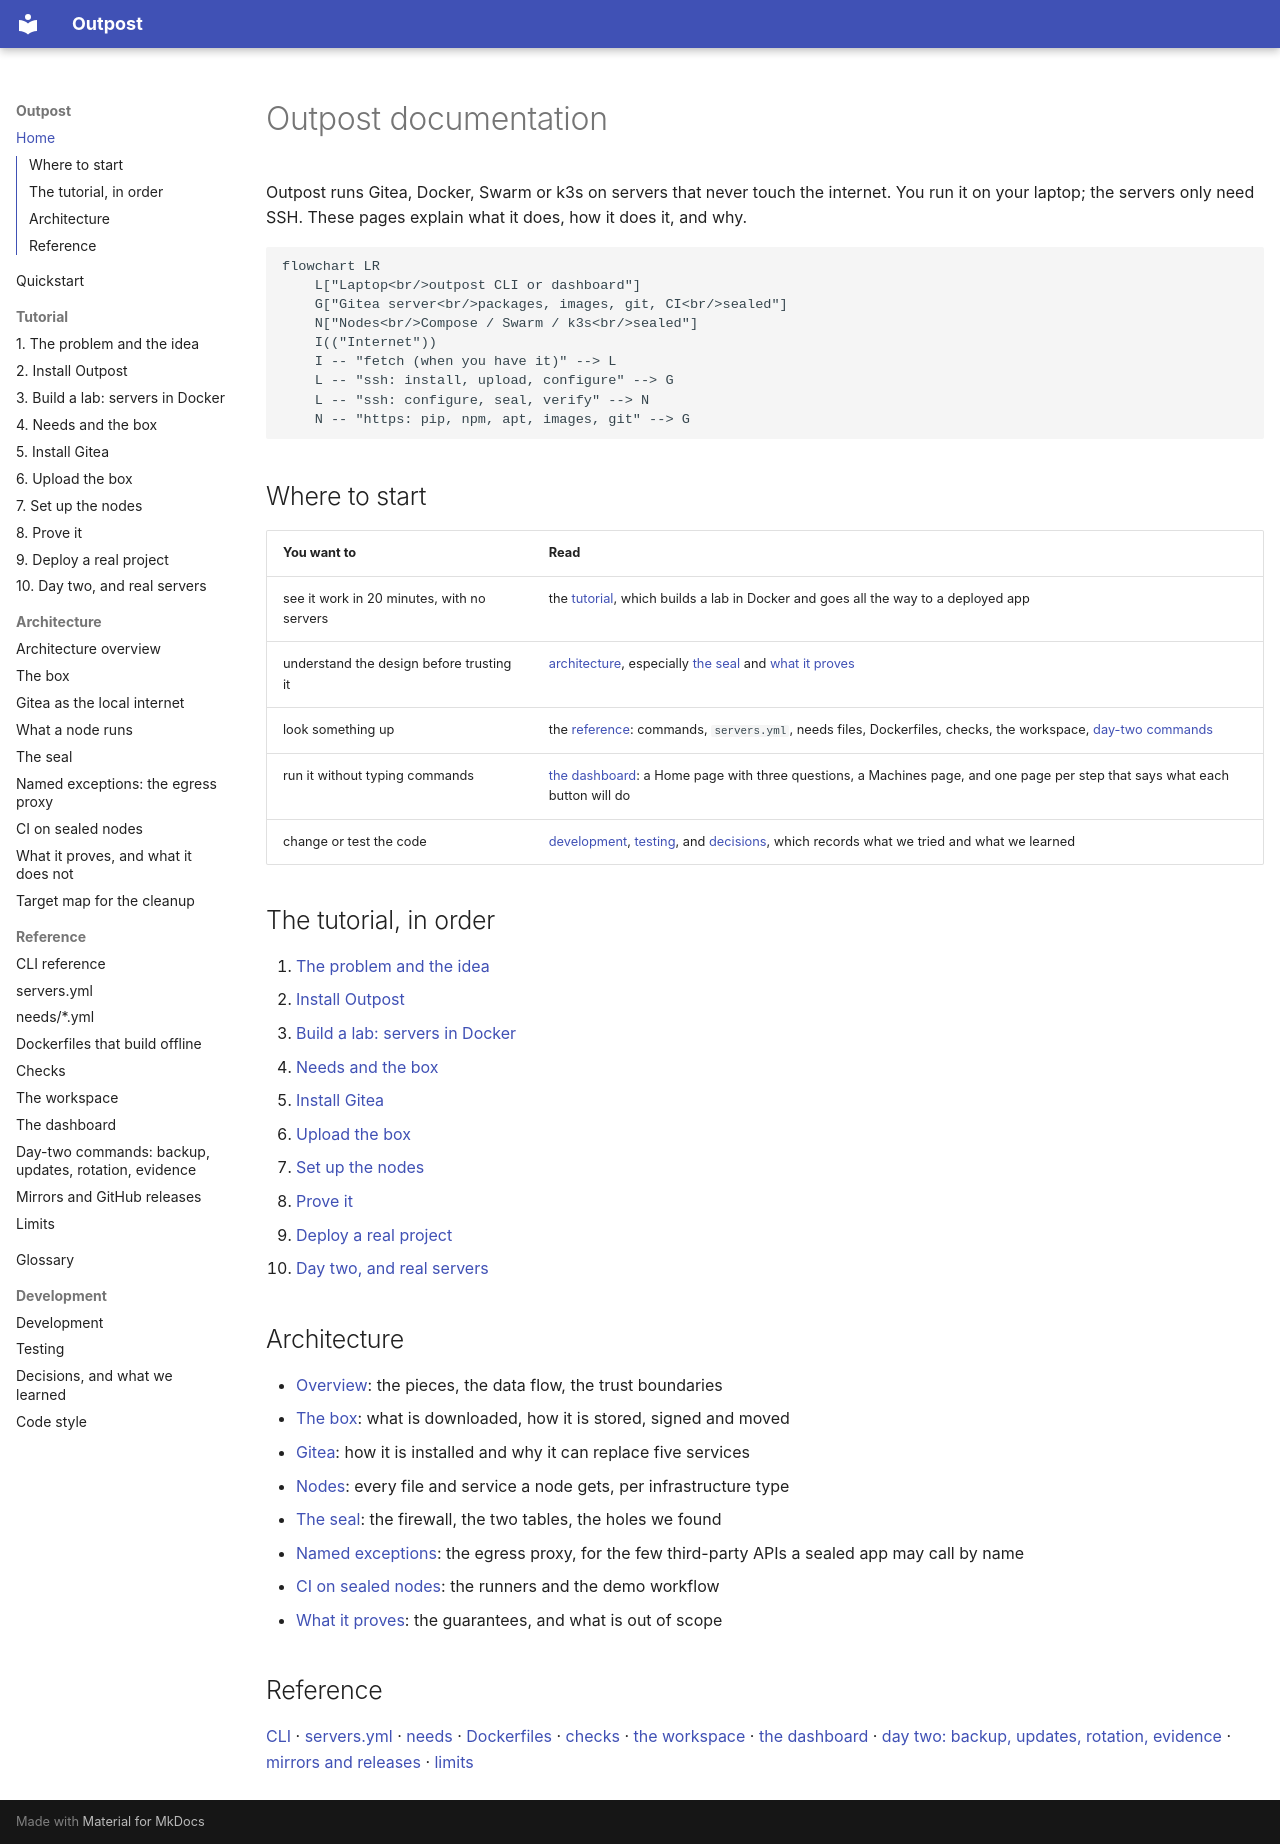

repository: bshadmehr98/outpost · page: index.html · generator: mkdocs

# Outpost documentation

Outpost runs Gitea, Docker, Swarm or k3s on servers that never touch the internet. You run it on
your laptop; the servers only need SSH. These pages explain what it does, how it does it, and why.

```mermaid
flowchart LR
    L["Laptop<br/>outpost CLI or dashboard"]
    G["Gitea server<br/>packages, images, git, CI<br/>sealed"]
    N["Nodes<br/>Compose / Swarm / k3s<br/>sealed"]
    I(("Internet"))
    I -- "fetch (when you have it)" --> L
    L -- "ssh: install, upload, configure" --> G
    L -- "ssh: configure, seal, verify" --> N
    N -- "https: pip, npm, apt, images, git" --> G
```

## Where to start

| You want to | Read |
|---|---|
| see it work in 20 minutes, with no servers | the [tutorial](tutorial/01-the-problem.md), which builds a lab in Docker and goes all the way to a deployed app |
| understand the design before trusting it | [architecture](architecture/overview.md), especially [the seal](architecture/egress.md) and [what it proves](architecture/security.md) |
| look something up | the [reference](reference/cli.md): commands, `servers.yml`, needs files, Dockerfiles, checks, the workspace, [day-two commands](reference/maintenance.md) |
| run it without typing commands | [the dashboard](reference/dashboard.md): a Home page with three questions, a Machines page, and one page per step that says what each button will do |
| change or test the code | [development](development/development.md), [testing](development/testing.md), and [decisions](development/decisions.md), which records what we tried and what we learned |

## The tutorial, in order

1. [The problem and the idea](tutorial/01-the-problem.md)
2. [Install Outpost](tutorial/02-install.md)
3. [Build a lab: servers in Docker](tutorial/03-lab.md)
4. [Needs and the box](tutorial/04-needs-and-fetch.md)
5. [Install Gitea](tutorial/05-gitea.md)
6. [Upload the box](tutorial/06-upload.md)
7. [Set up the nodes](tutorial/07-nodes.md)
8. [Prove it](tutorial/08-prove.md)
9. [Deploy a real project](tutorial/09-deploy.md)
10. [Day two, and real servers](tutorial/10-day-two.md)

## Architecture

- [Overview](architecture/overview.md): the pieces, the data flow, the trust boundaries
- [The box](architecture/box.md): what is downloaded, how it is stored, signed and moved
- [Gitea](architecture/gitea.md): how it is installed and why it can replace five services
- [Nodes](architecture/nodes.md): every file and service a node gets, per infrastructure type
- [The seal](architecture/egress.md): the firewall, the two tables, the holes we found
- [Named exceptions](architecture/proxy.md): the egress proxy, for the few third-party APIs a sealed app may call by name
- [CI on sealed nodes](architecture/ci.md): the runners and the demo workflow
- [What it proves](architecture/security.md): the guarantees, and what is out of scope

## Reference

[CLI](reference/cli.md) · [servers.yml](reference/servers.md) · [needs](reference/needs.md) · [Dockerfiles](reference/dockerfiles.md) · [checks](reference/checks.md) · [the workspace](reference/workspace.md) · [the dashboard](reference/dashboard.md) · [day two: backup, updates, rotation, evidence](reference/maintenance.md) · [mirrors and releases](reference/distribution.md) · [limits](reference/limits.md)
